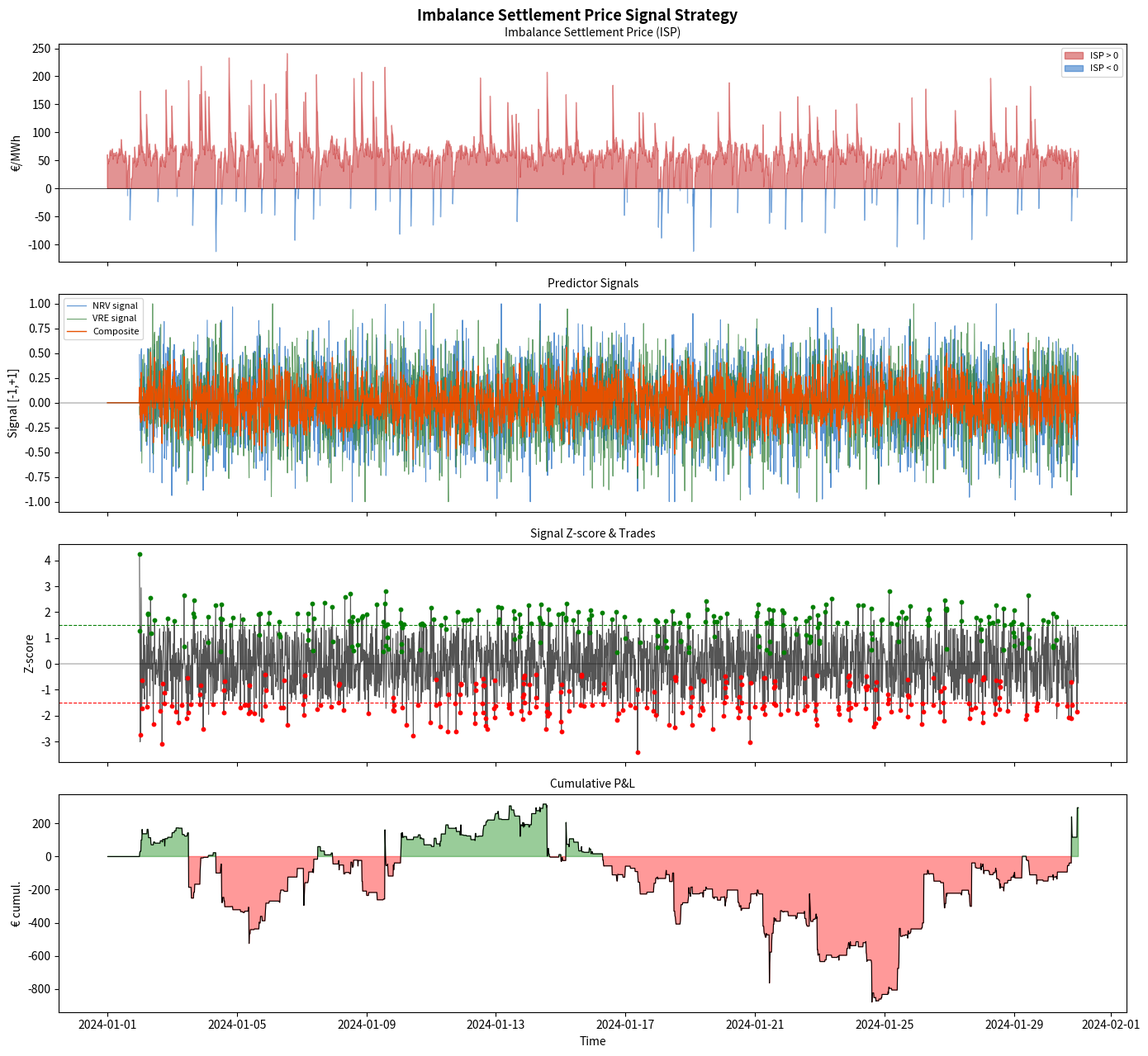

Python code for this plot:
"""
TSO Imbalance Price Signal Strategy
=====================================
Trades power based on forecasting TSO (Transmission System Operator)
imbalance settlement prices and exploiting their relationship with
intraday and balancing market prices.

Market background:
    Every power system has a real-time balancing mechanism.
    After gate closure, TSOs must balance supply and demand in real-time
    using balancing energy from activated reserves.

    Key concepts:

    IMBALANCE:    Difference between scheduled and actual generation/load.
                  Positive imbalance (system long) → TSO needs to absorb surplus
                  Negative imbalance (system short) → TSO needs to supply deficit

    SETTLEMENT:   Market participants are settled for their imbalance
                  at the imbalance settlement price (ISP).
                  ISP reflects the cost of TSO balancing actions.

    European balancing markets:
        Germany (REGELLEISTUNG.NET):
            - aFRR (automatic Frequency Restoration Reserve)
            - mFRR (manual Frequency Restoration Reserve)
            - Imbalance price = marginal balancing cost
            - Published ~30 min after each 15-min period

        Netherlands (TenneT NL):
            - Onbalans prijs published every 15 minutes
            - One-price settlement system

        Belgium (Elia):
            - NRV (Net Regulation Volume): system position
            - Published near real-time via API

        Italy (Terna - MSD):
            - Mercato del Servizio di Dispacciamento
            - Uplift/ancillary cost allocation

    Imbalance price predictors:
        1. System position (NRV): sign and magnitude of system imbalance
        2. Reserve activation: which balancing products are activated
        3. Renewable forecast error: wind/solar surprise
        4. Temperature deviation: unexpected demand changes
        5. Cross-border flows: congestion and import/export position

Strategy:
    Predict the sign and magnitude of the imbalance price.
    If imbalance price expected HIGH → be long (under-schedule, let TSO buy from you)
    If imbalance price expected LOW  → be short (over-schedule, sell back cheaply)

    Instruments:
        - Continuous intraday market (adjust schedules pre-gate)
        - Balancing market (direct bid to TSO, if licensed)
        - Portfolio rebalancing (shift between generation units)

    IMPORTANT NOTE:
        Direct participation in balancing markets requires TSO qualification.
        This strategy models the intraday hedge as proxy for balancing alpha.
"""

import pandas as pd
import numpy as np
import matplotlib.pyplot as plt
from dataclasses import dataclass
from typing import Optional, Dict, Tuple, Literal


@dataclass
class BalancingMarketParams:
    """Market-specific balancing parameters."""
    country: str                = "DE"
    settlement_period_min: int  = 15          # settlement period [minutes]
    gate_closure_min: int       = 45          # minutes before delivery
    max_imbalance_eur_mwh: float= 2000.0      # regulatory price cap
    min_imbalance_eur_mwh: float= -500.0      # negative prices allowed
    publication_lag_min: int    = 30          # lag between period end and price publication


@dataclass
class ImbalanceConfig:
    """Strategy configuration."""
    lookback: int               = 20          # periods for rolling stats
    entry_zscore: float         = 1.5
    exit_zscore: float          = 0.4
    stop_zscore: float          = 4.0
    position_size_mw: float     = 10.0       # MW per signal
    use_nrv: bool               = True        # use system position signal
    use_vre_surprise: bool      = True        # use renewable surprise signal
    use_price_momentum: bool    = True        # use intraday price momentum


class ImbalancePriceModel:
    """
    Model to forecast TSO imbalance settlement price direction.

    Key predictors:
        1. Net Regulation Volume (NRV): system position [MW]
           Negative NRV → system short → high imbalance price
           Positive NRV → system long  → low imbalance price

        2. Renewable surprise: actual - forecast [MW]
           Positive surprise (more VRE) → system long → low ISP
           Negative surprise (less VRE) → system short → high ISP

        3. Load surprise: actual - forecast [MW]
           Positive surprise (more load) → system short → high ISP

        4. Intraday price momentum: trend in ID prices
           Rising ID → bullish → higher ISP expected

    Parameters
    ----------
    imbalance_prices : pd.Series   Historical ISP [€/MWh], 15-min frequency.
    nrv              : pd.Series   Net Regulation Volume [MW].
    wind_surprise    : pd.Series   Wind generation surprise [MW].
    solar_surprise   : pd.Series   Solar generation surprise [MW].
    load_surprise    : pd.Series   Load surprise [MW].
    id_prices        : pd.Series   Intraday continuous prices [€/MWh].
    """

    def __init__(
        self,
        imbalance_prices: pd.Series,
        nrv: Optional[pd.Series]           = None,
        wind_surprise: Optional[pd.Series] = None,
        solar_surprise: Optional[pd.Series]= None,
        load_surprise: Optional[pd.Series] = None,
        id_prices: Optional[pd.Series]     = None,
        params: Optional[BalancingMarketParams] = None,
    ):
        self.isp      = imbalance_prices.rename("isp")
        self.nrv      = nrv
        self.wind_s   = wind_surprise
        self.solar_s  = solar_surprise
        self.load_s   = load_surprise
        self.id_px    = id_prices
        self.params   = params or BalancingMarketParams()

    # ------------------------------------------------------------------
    # Feature engineering
    # ------------------------------------------------------------------

    def nrv_signal(self) -> Optional[pd.Series]:
        """
        NRV-based directional signal.
        Short system (negative NRV) → bullish ISP.
        """
        if self.nrv is None:
            return None
        # Normalise
        roll_std = self.nrv.rolling(96).std().replace(0, np.nan)   # 96 × 15min = 1 day
        sig      = -self.nrv / roll_std    # negative NRV → positive signal
        sig      = sig.clip(-3, 3) / 3
        sig.name = "nrv_signal"
        return sig

    def vre_surprise_signal(self) -> Optional[pd.Series]:
        """
        VRE surprise signal (negative surprise → bullish ISP).
        """
        vre = None
        if self.wind_s is not None:
            vre = self.wind_s.copy()
        if self.solar_s is not None:
            vre = vre.add(self.solar_s, fill_value=0) if vre is not None else self.solar_s.copy()
        if vre is None:
            return None
        roll_std = vre.rolling(96).std().replace(0, np.nan)
        sig      = -vre / roll_std   # more VRE than expected → bearish ISP
        sig      = sig.clip(-3, 3) / 3
        sig.name = "vre_surprise_signal"
        return sig

    def load_surprise_signal(self) -> Optional[pd.Series]:
        """Higher than expected load → bullish ISP."""
        if self.load_s is None:
            return None
        roll_std = self.load_s.rolling(96).std().replace(0, np.nan)
        sig      = self.load_s / roll_std
        sig      = sig.clip(-3, 3) / 3
        sig.name = "load_surprise_signal"
        return sig

    def id_momentum_signal(self, lookback: int = 12) -> Optional[pd.Series]:
        """
        Intraday price momentum: rising ID prices → bullish ISP.
        lookback in periods (e.g. 12 × 15min = 3 hours).
        """
        if self.id_px is None:
            return None
        mom = self.id_px.diff(lookback)
        roll_std = mom.rolling(lookback * 8).std().replace(0, np.nan)
        sig      = mom / roll_std
        sig      = sig.clip(-3, 3) / 3
        sig.name = "id_momentum_signal"
        return sig

    def composite_signal(self, weights: Dict[str, float] = None) -> pd.Series:
        """
        Weighted combination of all sub-signals.
        Returns composite signal in [-1, +1].
        """
        if weights is None:
            weights = {"nrv": 0.40, "vre": 0.30, "load": 0.15, "id_mom": 0.15}

        signals = {
            "nrv":    self.nrv_signal(),
            "vre":    self.vre_surprise_signal(),
            "load":   self.load_surprise_signal(),
            "id_mom": self.id_momentum_signal(),
        }

        composite = pd.Series(0.0, index=self.isp.index)
        total_w   = 0.0
        for key, sig in signals.items():
            w = weights.get(key, 0.0)
            if sig is not None and w > 0:
                aligned = sig.reindex(self.isp.index).fillna(0)
                composite += w * aligned
                total_w   += w

        if total_w > 0:
            composite /= total_w
        composite.name = "composite_signal"
        return composite.clip(-1, 1)

    # ------------------------------------------------------------------
    # ISP predictability analysis
    # ------------------------------------------------------------------

    def isp_statistics(self) -> dict:
        """Summary statistics of the imbalance settlement price."""
        isp = self.isp.dropna()
        return {
            "avg_isp":          round(isp.mean(), 2),
            "std_isp":          round(isp.std(), 2),
            "min_isp":          round(isp.min(), 2),
            "max_isp":          round(isp.max(), 2),
            "pct_above_100":    round((isp > 100).mean() * 100, 1),
            "pct_below_0":      round((isp < 0).mean() * 100, 1),
            "autocorr_lag1":    round(isp.autocorr(lag=1), 4),
            "autocorr_lag4":    round(isp.autocorr(lag=4), 4),   # 1 hour
        }

    def signal_isp_correlation(self) -> pd.DataFrame:
        """Correlations between sub-signals and next-period ISP."""
        isp_next = self.isp.shift(-1)    # next period ISP
        signals  = {
            "nrv_signal":    self.nrv_signal(),
            "vre_signal":    self.vre_surprise_signal(),
            "load_signal":   self.load_surprise_signal(),
            "id_mom_signal": self.id_momentum_signal(),
            "composite":     self.composite_signal(),
        }
        corrs = {}
        for name, sig in signals.items():
            if sig is not None:
                df_tmp = pd.concat([sig, isp_next], axis=1).dropna()
                if len(df_tmp) > 10:
                    corrs[name] = round(df_tmp.iloc[:, 0].corr(df_tmp.iloc[:, 1]), 4)
        return pd.Series(corrs, name="correlation_with_next_ISP")


class ImbalanceSignalStrategy:
    """
    Trading strategy based on imbalance price signal.

    Trades the intraday continuous market to position ahead of
    expected high/low imbalance settlement periods.

    Parameters
    ----------
    isp_model  : ImbalancePriceModel
    config     : ImbalanceConfig
    """

    def __init__(
        self,
        isp_model: ImbalancePriceModel,
        config: Optional[ImbalanceConfig] = None,
    ):
        self.model  = isp_model
        self.cfg    = config or ImbalanceConfig()
        self.results: Optional[pd.DataFrame] = None

    # ------------------------------------------------------------------
    # Run strategy
    # ------------------------------------------------------------------

    def run(self) -> pd.DataFrame:
        """
        Generate position signals from composite imbalance predictor.
        P&L = position * ISP change (simplified: position against ISP next period).
        """
        composite = self.model.composite_signal()
        isp       = self.model.isp
        nrv_sig   = self.model.nrv_signal()
        vre_sig   = self.model.vre_surprise_signal()

        roll_m    = composite.rolling(self.cfg.lookback).mean()
        roll_s    = composite.rolling(self.cfg.lookback).std().replace(0, np.nan)
        zscore    = (composite - roll_m) / roll_s

        position = pd.Series(0.0, index=isp.index)
        current  = 0

        for i in range(self.cfg.lookback, len(zscore)):
            z = zscore.iloc[i]
            if np.isnan(z): continue
            if current == 0:
                if z > self.cfg.entry_zscore:
                    current =  1    # bullish ISP expected → long
                elif z < -self.cfg.entry_zscore:
                    current = -1    # bearish ISP expected → short
            elif current == 1:
                if z < self.cfg.exit_zscore or z < -self.cfg.stop_zscore:
                    current = 0
            elif current == -1:
                if z > -self.cfg.exit_zscore or z > self.cfg.stop_zscore:
                    current = 0
            position.iloc[i] = current

        # P&L: position vs actual ISP change
        isp_change = isp.diff()
        daily_pnl  = position.shift(1) * isp_change * self.cfg.position_size_mw / 4  # 15-min period

        self.results = pd.DataFrame({
            "isp":          isp,
            "composite":    composite,
            "nrv_signal":   nrv_sig if nrv_sig is not None else np.nan,
            "vre_signal":   vre_sig if vre_sig is not None else np.nan,
            "zscore":       zscore,
            "position":     position,
            "isp_change":   isp_change,
            "daily_pnl":    daily_pnl,
            "cum_pnl":      daily_pnl.cumsum(),
        })
        return self.results

    # ------------------------------------------------------------------
    # Summary
    # ------------------------------------------------------------------

    def summary(self) -> dict:
        if self.results is None: raise RuntimeError("Call run() first.")
        pnl    = self.results["daily_pnl"].dropna()
        sharpe = (pnl.mean() / pnl.std()) * np.sqrt(252 * 96) if pnl.std() > 0 else 0.0
        dd     = (pnl.cumsum() - pnl.cumsum().cummax()).min()
        isp_stats = self.model.isp_statistics()
        return {
            **isp_stats,
            "total_pnl_eur":    round(pnl.sum(), 2),
            "sharpe_ratio":     round(sharpe, 3),
            "max_drawdown":     round(dd, 2),
            "win_rate":         round((pnl > 0).mean(), 3),
            "n_long":           int((self.results["position"] == 1).sum()),
            "n_short":          int((self.results["position"] == -1).sum()),
        }

    # ------------------------------------------------------------------
    # Plot
    # ------------------------------------------------------------------

    def plot(self, figsize=(14, 13)) -> plt.Figure:
        if self.results is None: raise RuntimeError("Call run() first.")
        df  = self.results
        fig, axes = plt.subplots(4, 1, figsize=figsize, sharex=True)
        fig.suptitle("Imbalance Settlement Price Signal Strategy",
                     fontsize=13, fontweight="bold")

        ax = axes[0]
        ax.fill_between(df.index, df["isp"], 0,
                        where=df["isp"] > 0, color="#c62828", alpha=0.5, label="ISP > 0")
        ax.fill_between(df.index, df["isp"], 0,
                        where=df["isp"] < 0, color="#1565c0", alpha=0.5, label="ISP < 0")
        ax.axhline(0, color="black", lw=0.5)
        ax.legend(fontsize=8); ax.set_ylabel("€/MWh")
        ax.set_title("Imbalance Settlement Price (ISP)", fontsize=10)

        ax = axes[1]
        if not df["nrv_signal"].isna().all():
            ax.plot(df.index, df["nrv_signal"],  color="#1565c0", lw=0.8, label="NRV signal", alpha=0.7)
        if not df["vre_signal"].isna().all():
            ax.plot(df.index, df["vre_signal"],  color="#2e7d32", lw=0.8, label="VRE signal", alpha=0.7)
        ax.plot(df.index, df["composite"], color="#e65100", lw=1.0, label="Composite")
        ax.axhline(0, color="black", lw=0.3)
        ax.legend(fontsize=8); ax.set_ylabel("Signal [-1,+1]")
        ax.set_title("Predictor Signals", fontsize=10)

        ax = axes[2]
        ax.plot(df.index, df["zscore"], color="#555", lw=0.8)
        ax.axhline(self.cfg.entry_zscore,  color="green", lw=0.8, ls="--")
        ax.axhline(-self.cfg.entry_zscore, color="red",   lw=0.8, ls="--")
        ax.axhline(0, color="black", lw=0.3)
        longs  = df[df["position"] == 1]
        shorts = df[df["position"] == -1]
        ax.scatter(longs.index,  longs["zscore"],  s=10, color="green", zorder=5)
        ax.scatter(shorts.index, shorts["zscore"], s=10, color="red",   zorder=5)
        ax.set_ylabel("Z-score"); ax.set_title("Signal Z-score & Trades", fontsize=10)

        ax = axes[3]
        ax.fill_between(df.index, df["cum_pnl"], 0,
                        where=df["cum_pnl"] >= 0, color="green", alpha=0.4)
        ax.fill_between(df.index, df["cum_pnl"], 0,
                        where=df["cum_pnl"] < 0,  color="red",   alpha=0.4)
        ax.plot(df.index, df["cum_pnl"], color="black", lw=0.8)
        ax.set_ylabel("€ cumul."); ax.set_title("Cumulative P&L", fontsize=10)
        ax.set_xlabel("Time")
        plt.tight_layout()
        return fig


# ------------------------------------------------------------------
# Demo
# ------------------------------------------------------------------
if __name__ == "__main__":
    rng    = np.random.default_rng(42)
    n      = 96 * 30    # 30 days × 96 quarter-hours
    times  = pd.date_range("2024-01-01", periods=n, freq="15min")

    # Simulate ISP: spiky mean-reverting process
    isp    = [60.0]
    for _ in range(n - 1):
        spike = rng.choice([0, 1], p=[0.95, 0.05])
        di    = 0.3 * (60 - isp[-1]) + rng.normal(0, 8) + spike * rng.choice([-1,1]) * rng.uniform(50,150)
        isp.append(np.clip(isp[-1] + di, -200, 500))
    isp_s  = pd.Series(isp, index=times, name="isp")

    # Predictors
    nrv      = pd.Series(rng.normal(0, 500, n), index=times)   # MW
    wind_s   = pd.Series(rng.normal(0, 300, n), index=times)   # MW surprise
    solar_s  = pd.Series(rng.normal(0, 150, n), index=times)
    load_s   = pd.Series(rng.normal(0, 200, n), index=times)
    id_px    = pd.Series(np.clip(60 + np.cumsum(rng.normal(0, 0.3, n)), 10, 300), index=times)

    model  = ImbalancePriceModel(
        imbalance_prices = isp_s,
        nrv              = nrv,
        wind_surprise    = wind_s,
        solar_surprise   = solar_s,
        load_surprise    = load_s,
        id_prices        = id_px,
        params           = BalancingMarketParams(country="DE"),
    )

    print("\n=== ISP Statistics ===")
    for k, v in model.isp_statistics().items():
        print(f"  {k:25s}: {v}")

    print("\n=== Signal-ISP Correlations ===")
    print(model.signal_isp_correlation().to_string())

    cfg    = ImbalanceConfig(lookback=20, entry_zscore=1.5, position_size_mw=10.0)
    strat  = ImbalanceSignalStrategy(isp_model=model, config=cfg)
    strat.run()
    stats  = strat.summary()

    print("\n=== Imbalance Signal Strategy — Summary ===")
    for k, v in stats.items():
        print(f"  {k:25s}: {v}")

    fig = strat.plot()
    fig.savefig("imbalance_signal.png", dpi=150, bbox_inches="tight")
    print("\nChart saved → imbalance_signal.png")
